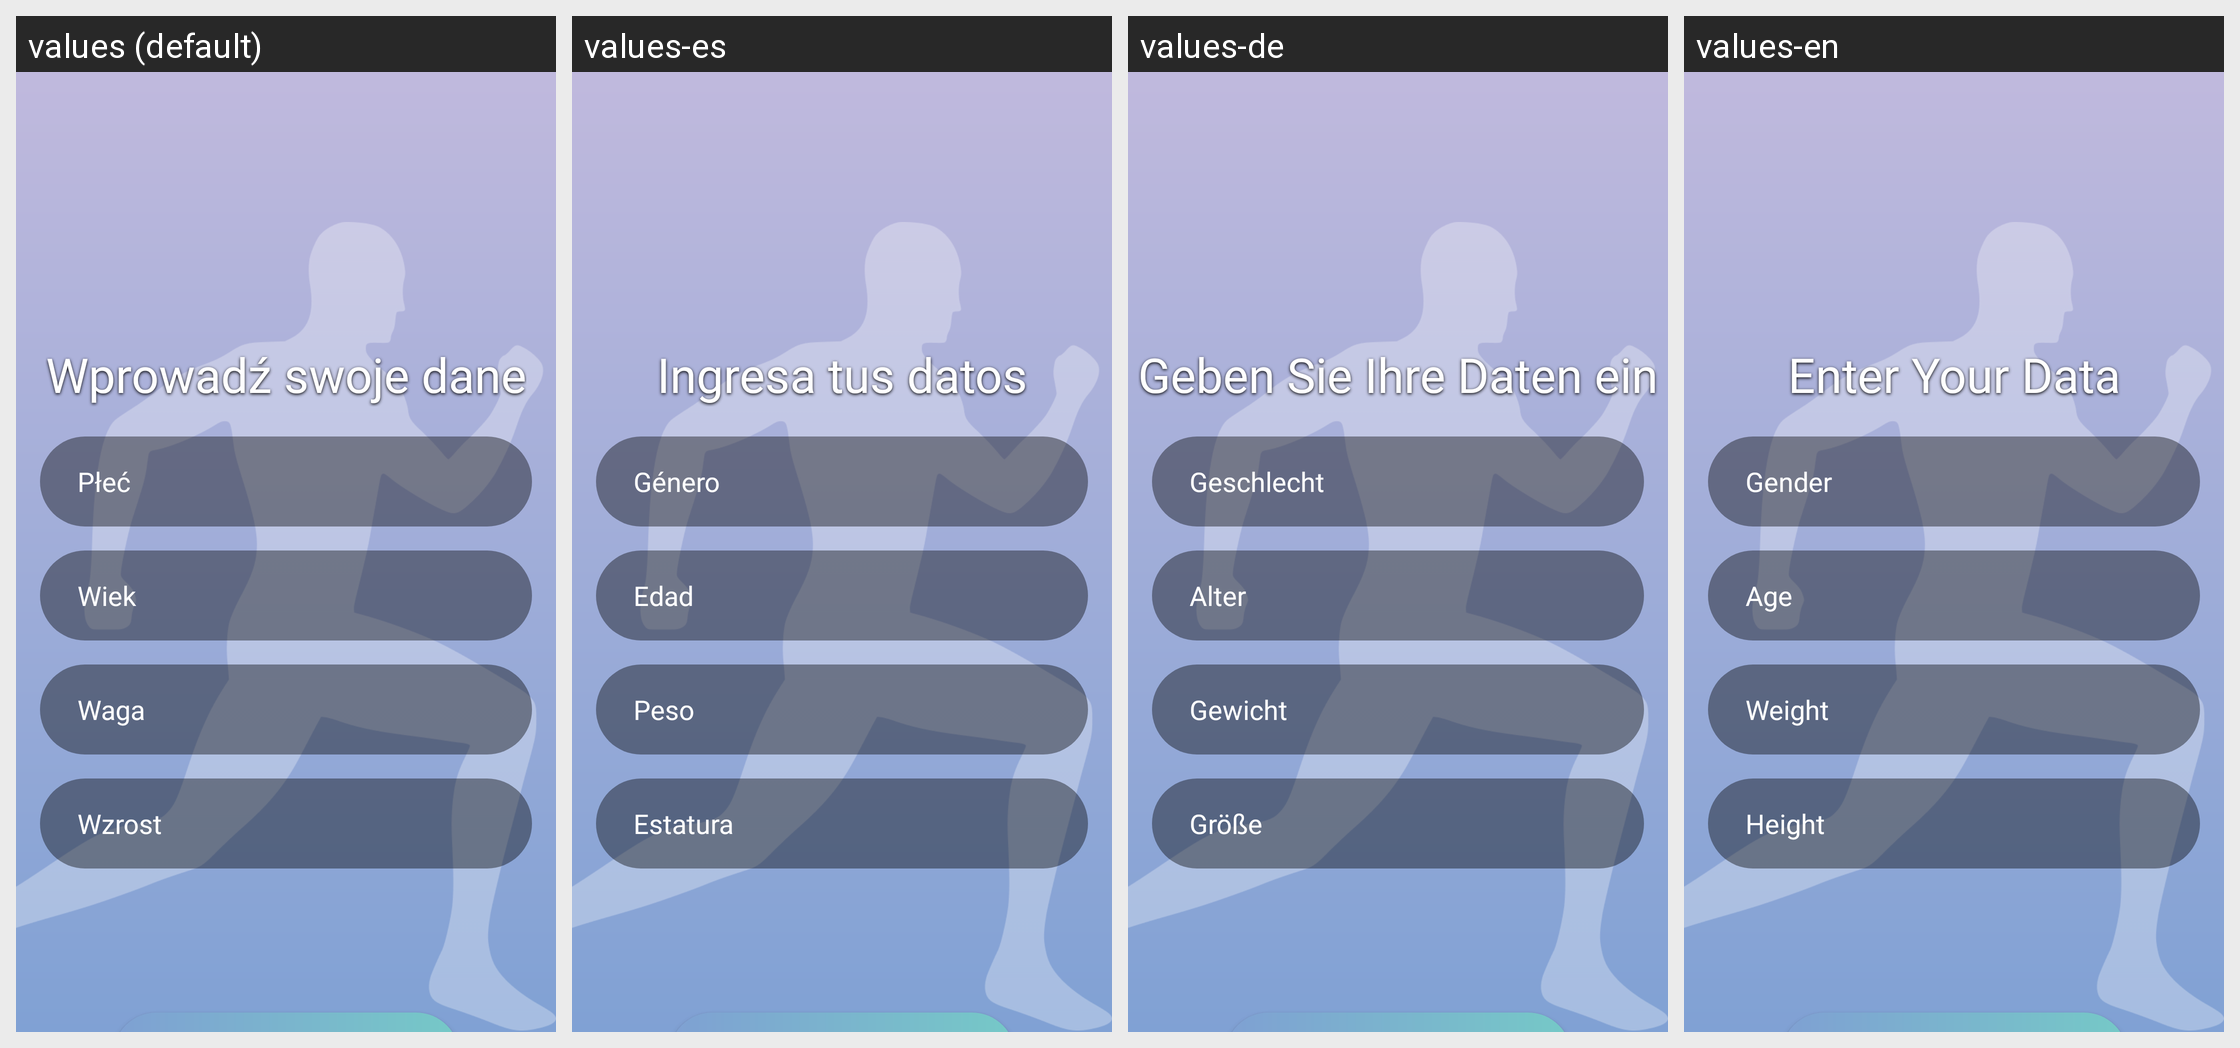

This grid shows one Android layout under several languages. Give, for every string resource on the screen, its name, the default text and each shown locale's text.
Android screen res/layout/activity_health_data.xml rendered under 4 locales, left to right: values (default), values-es, values-de, values-en. Device: Nexus 5 (rendered at 1080×1920; each locale shown at half size, 540×960, under a caption strip naming it); theme Base.Theme.ThesisApp.
Strings drawn on this screen, with the default value and each locale's value (text and hints the layout hard-codes, and strings that could not be matched under every locale, appear in the picture but are not listed):

enter_your_data
  values: Wprowadź swoje dane
  values-es: Ingresa tus datos
  values-de: Geben Sie Ihre Daten ein
  values-en: Enter Your Data

gender_placeholder
  values: Płeć
  values-es: Género
  values-de: Geschlecht
  values-en: Gender

age_placeholder
  values: Wiek
  values-es: Edad
  values-de: Alter
  values-en: Age

weight_placeholder
  values: Waga
  values-es: Peso
  values-de: Gewicht
  values-en: Weight

height_placeholder
  values: Wzrost
  values-es: Estatura
  values-de: Größe
  values-en: Height
